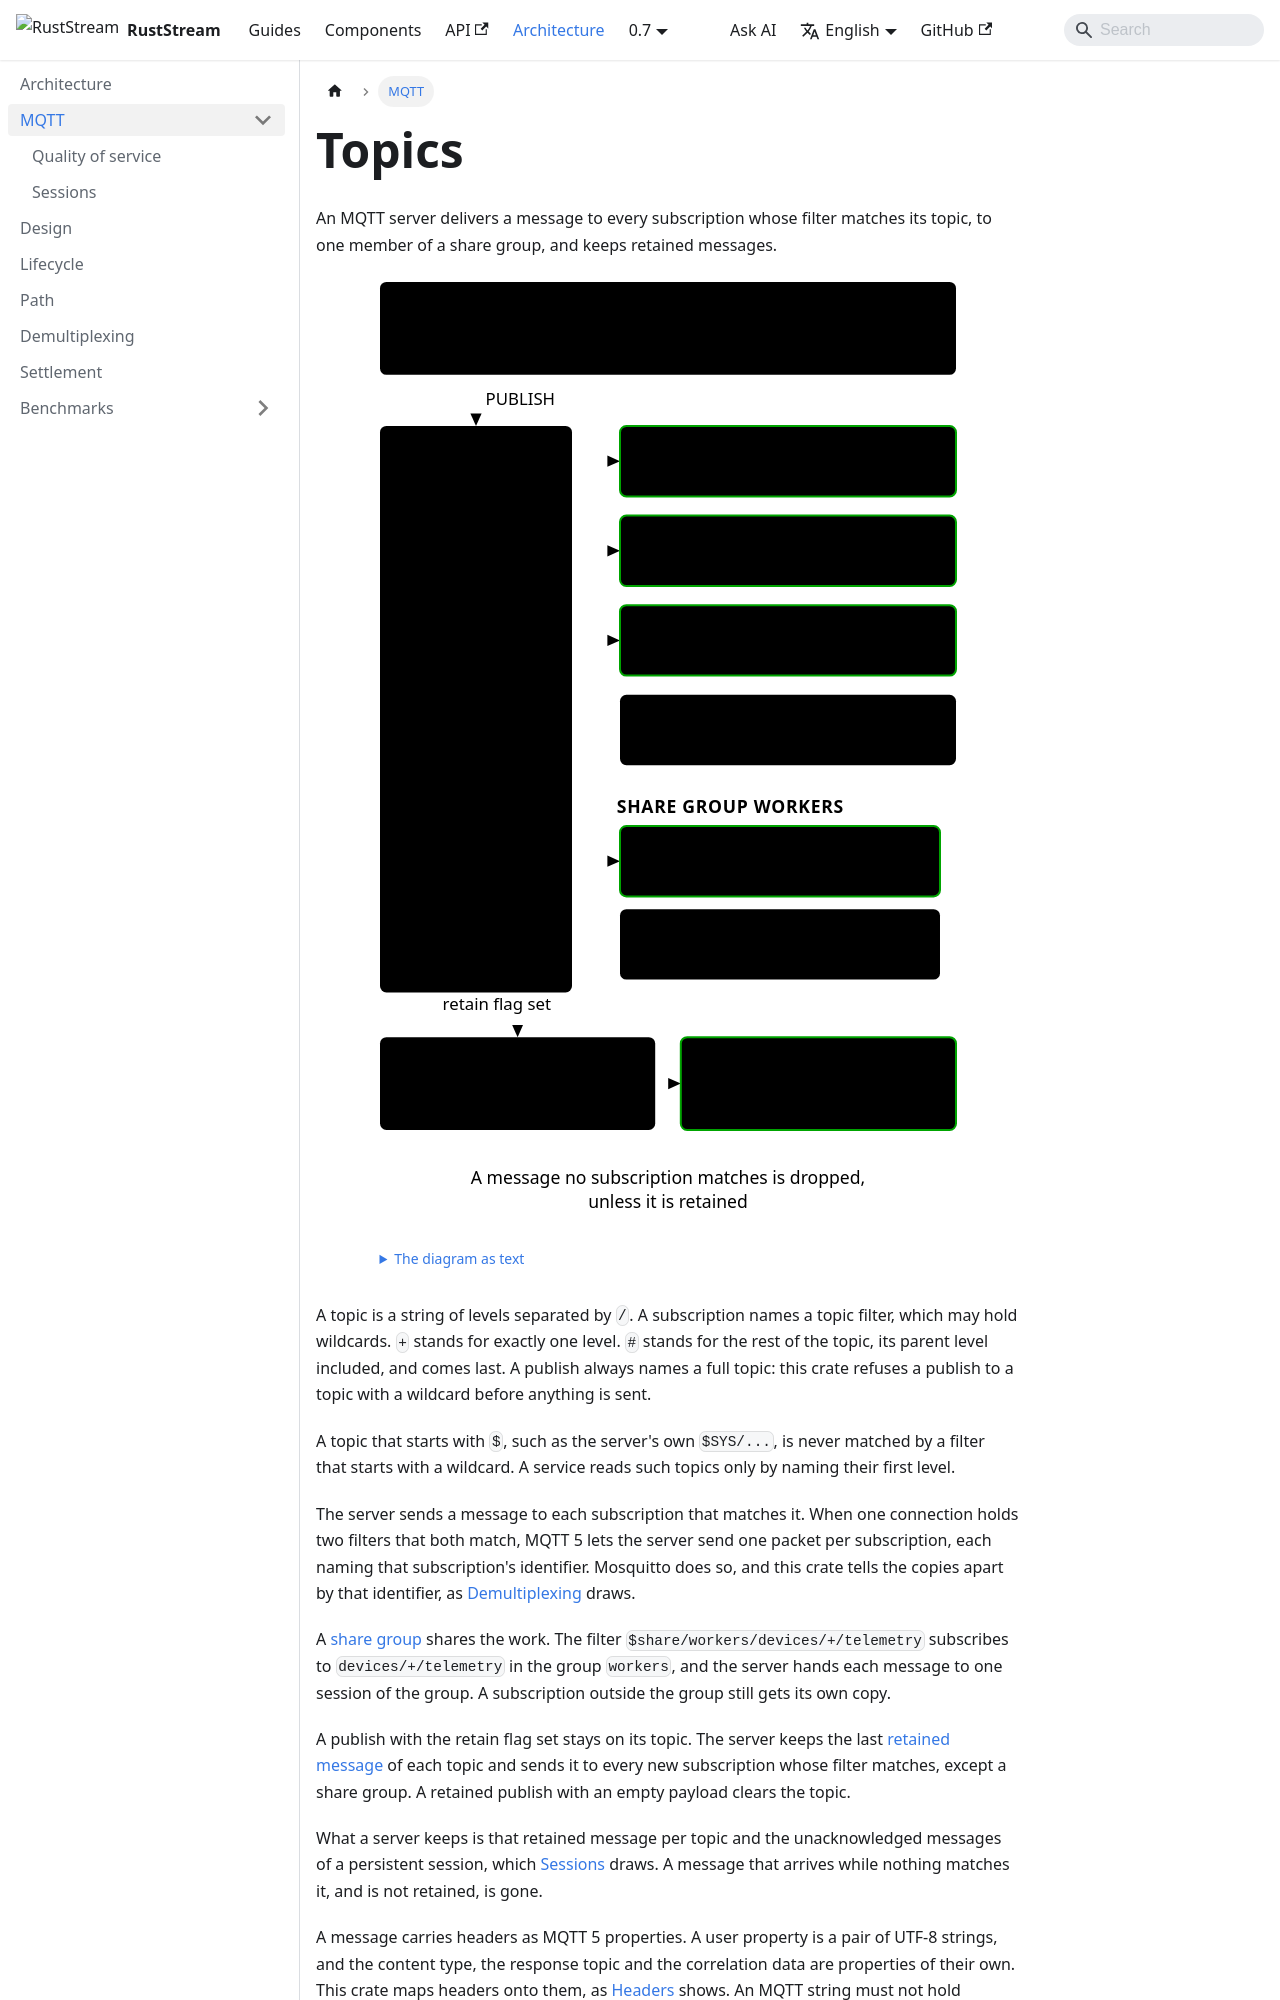

repository: powersemmi/ruststream-rumqttc · page: 0.7/architecture/mqtt/index.html · generator: docusaurus

---
title: Topics
sidebar_position: 0
description: "An MQTT server delivers a message to every subscription whose filter matches its topic, to one member of a share group, and keeps retained messages."
---

import {Diagram} from '@site/src/components/Diagrams';

export const words = {
  "title": "One publish to devices/dev42/telemetry: the server copies it to each matching subscription, to one member of a share group, and keeps it when it is retained",
  "text": "The diagram as text",
  "publisher": "A publisher sends to the topic",
  "server": ["MQTT server", "matches the", "topic against", "the filter of", "every", "subscription"],
  "exact": "the same topic",
  "one": "+ is one level",
  "rest": "# is the rest",
  "other": "no match",
  "share": "Share group workers",
  "member1": "member 1 gets it",
  "member2": "member 2 does not",
  "retained": ["Retained message", "the last one of the topic"],
  "later": ["A subscription", "that joins later"],
  "dropped": ["A message no subscription matches is dropped,", "unless it is retained"],
  "publishes": "PUBLISH",
  "keeps": "retain flag set"
};
